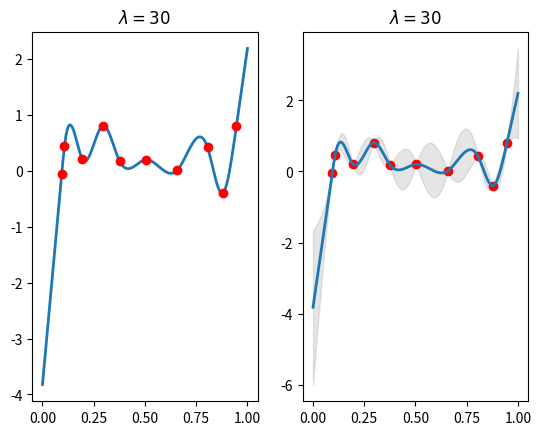

Write the Python code that produced this figure.
# using utf-8

import numpy as np
import matplotlib.pyplot as plt
from scipy.sparse import spdiags

np.random.seed(1)
D = 150  # 总样本数
obs = 10  # 可观测的数量
xs = np.linspace(0, 1, D)  # x坐标轴

perm = np.arange(D)
np.random.shuffle(perm)

obsNdx = perm[:obs]  # 观测样本索引
hidNdx = np.array(list(set(np.arange(D)) - set(obsNdx)))  # 缺失数据索引
xobs = np.random.randn(obs).reshape(-1, 1)  # 生成观测值

L = spdiags((np.ones(shape=(D, 1)) * np.array([-1, 2, -1])).T, [0, 1, 2], D-2, D).toarray()  # 生成L矩阵
lam = 30  # 控制先验的lambda
L = lam * L

L1 = L[:, hidNdx]
L2 = L[:, obsNdx]
lam11 = np.dot(L1.T, L1)
lam12 = np.dot(L1.T, L2)
posterior_Sigma = np.linalg.pinv(lam11)
posterior_mu = -np.dot(np.dot(np.linalg.pinv(lam11), lam12), xobs).reshape(-1, 1)

# plot
figure = plt.figure(1)
ax1 = plt.subplot(1, 2, 1)
ax1.plot(xs[hidNdx], posterior_mu.ravel(), linewidth=2)
ax1.plot(xs[obsNdx], xobs.ravel(), 'ro', markersize=6)
ax1.set_title(r"$\lambda=30$")

ax2 = plt.subplot(1, 2, 2)
xbar = np.zeros((D, 1))
sigma = np.zeros((D, 1))
xbar[obsNdx] = xobs
sigma[obsNdx] = 0
xbar[hidNdx] = posterior_mu
sigma[hidNdx] = np.sqrt(np.diag(posterior_Sigma, 0).reshape(-1, 1))
ax2.plot(xs[obsNdx], xobs.ravel(), 'ro', markersize=6)
ax2.plot(xs, xbar.ravel(), linewidth=2)
ax2.fill_between(xs, (xbar-2*sigma).ravel(), (xbar+2*sigma).ravel(), color="gray", alpha=0.2)
ax2.set_title(r"$\lambda=30$")
plt.show()